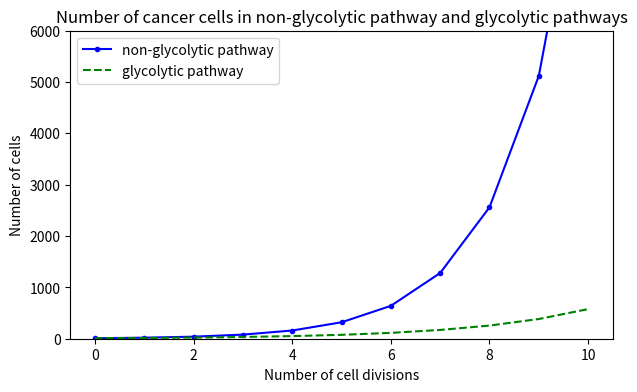

Reproduce this figure in Python.
#!/usr/bin/env python
import matplotlib.pyplot as plt
Generations=10
y=[10]
z=[10]
for gen in range(Generations):
    y.append(y[-1]*2)
    z.append(z[-1]*1.5)
print (y)
list = [round(x) for x in z]
print (list)
fig, ax = plt.subplots(figsize=(7, 4))
ax.plot(y,'b.-',label='non-glycolytic pathway')
ax.plot(list,'g--', label='glycolytic pathway')
ax.legend(['A simple line','A'])
ax.set_ylim (0,6000)
ax.set_title('Number of cancer cells in non-glycolytic pathway and glycolytic pathways')
ax.set_ylabel('Number of cells')
ax.set_xlabel('Number of cell divisions')
ax.legend(loc='upper left')
plt.show()

# DB: Good!